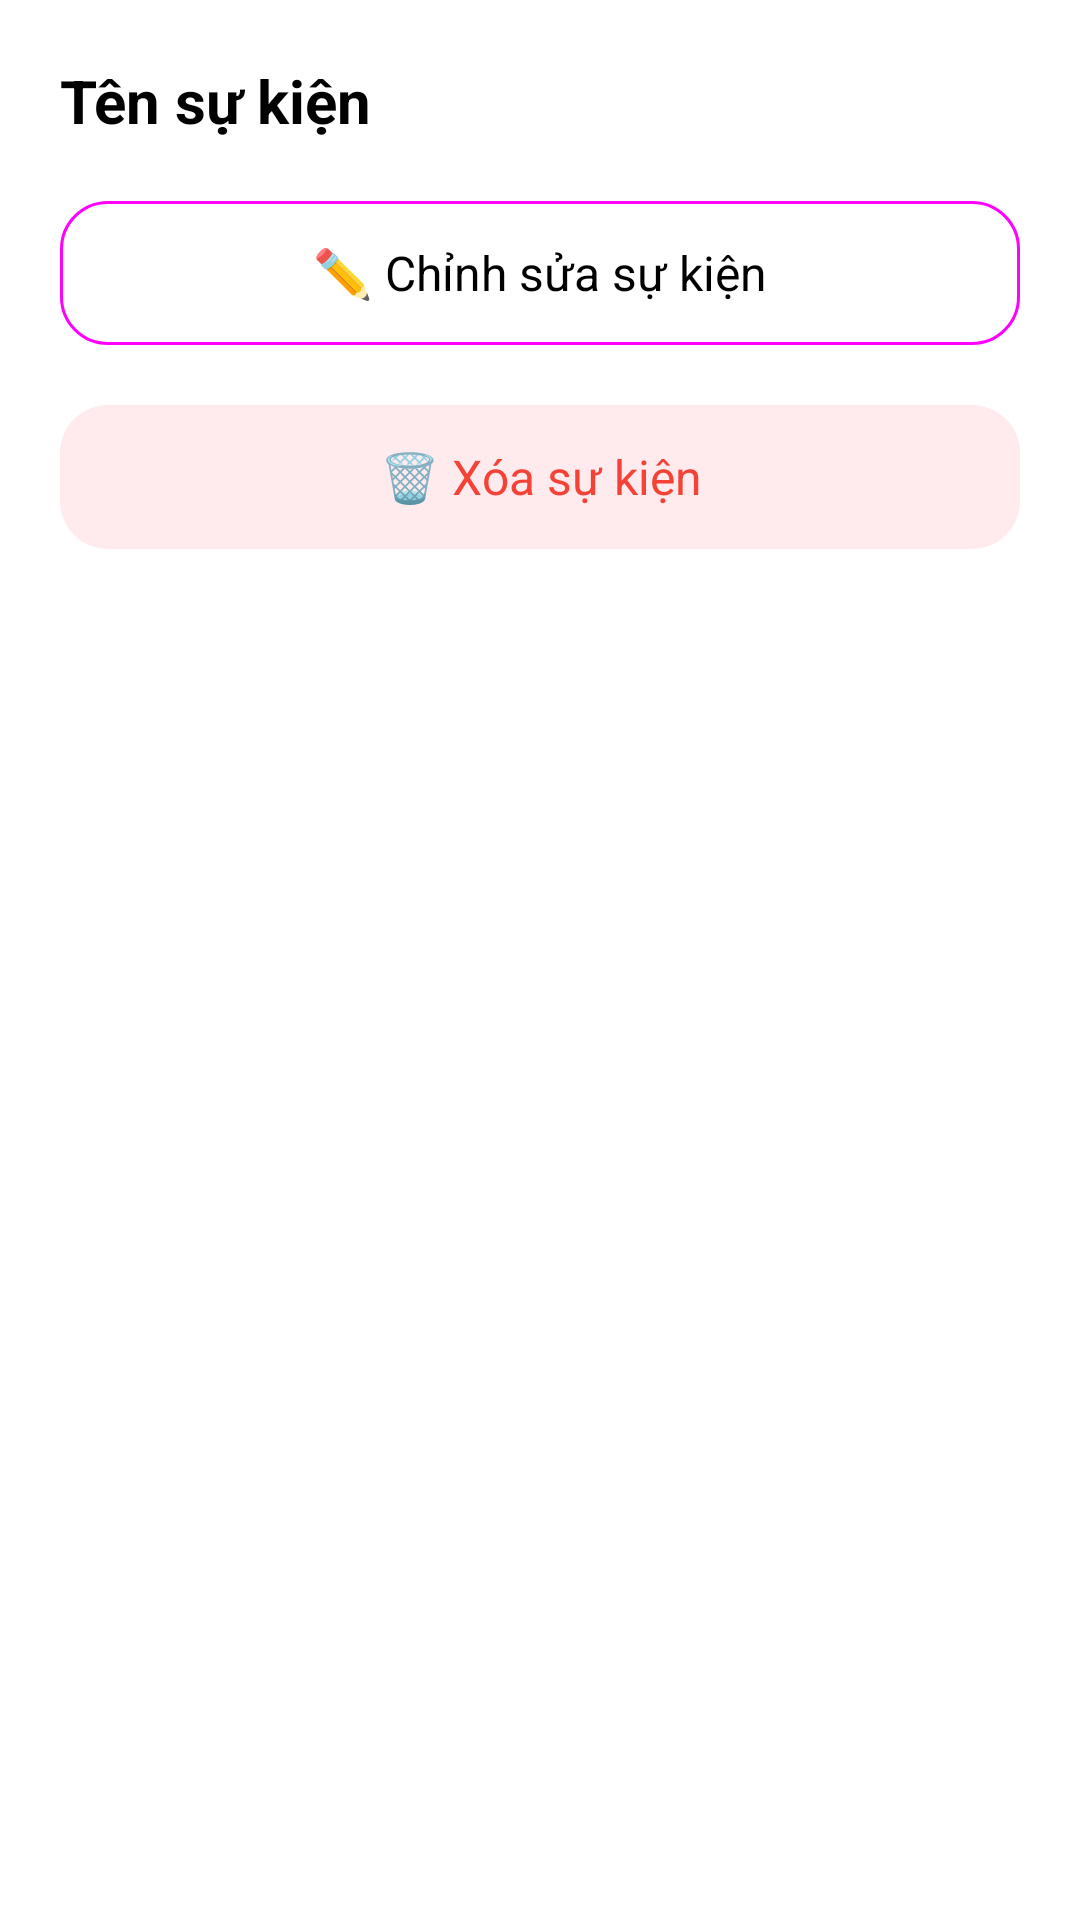

The Android layout XML behind this screen, and the referenced resources:
<!-- AndroidManifest.xml: application theme Theme.MaterialComponents.DayNight.NoActionBar -->
<!-- res/layout/bottom_sheet_event_options.xml -->
<?xml version="1.0" encoding="utf-8"?>
<LinearLayout xmlns:android="http://schemas.android.com/apk/res/android"
    xmlns:app="http://schemas.android.com/apk/res-auto"
    android:layout_width="match_parent"
    android:layout_height="wrap_content"
    android:orientation="vertical"
    android:padding="20dp"
    android:background="?attr/colorSurface">

    <TextView
        android:id="@+id/tvOptionTitle"
        android:layout_width="match_parent"
        android:layout_height="wrap_content"
        android:text="Tên sự kiện"
        android:textColor="?attr/colorOnSurface"
        android:textSize="20sp"
        android:textStyle="bold"
        android:layout_marginBottom="16dp" />

    <com.google.android.material.button.MaterialButton
        android:id="@+id/btnOptionEdit"
        style="@style/Widget.Material3.Button.OutlinedButton"
        android:layout_width="match_parent"
        android:layout_height="56dp"
        android:text="✏️ Chỉnh sửa sự kiện"
        android:textSize="16sp"
        android:textColor="?attr/colorOnSurface"
        android:layout_marginBottom="12dp"
        app:cornerRadius="16dp"/>

    <com.google.android.material.button.MaterialButton
        android:id="@+id/btnOptionDelete"
        style="@style/Widget.Material3.Button.TonalButton"
        android:layout_width="match_parent"
        android:layout_height="56dp"
        android:text="🗑️ Xóa sự kiện"
        android:textSize="16sp"
        android:textColor="#F44336"
        app:backgroundTint="#FFEBEE"
        app:cornerRadius="16dp"/>

</LinearLayout>
<!-- resources referenced by this layout -->
<resources>

</resources>
